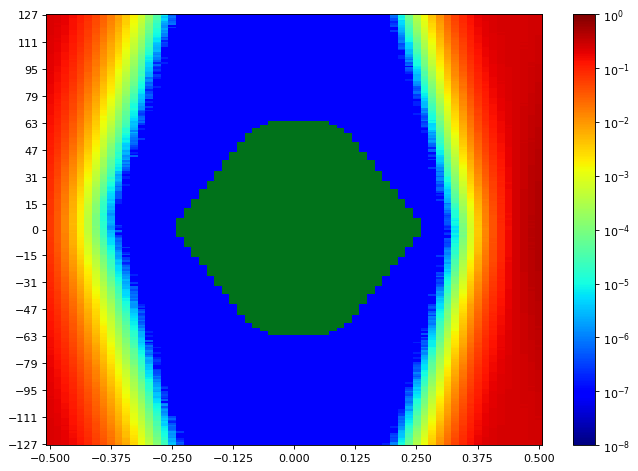

Data behind this chart, as committed beside it:
SW Version, 2020.2.2
Date and Time Started, 2022-Jun-08 18:30:56
Date and Time Ended, 2022-Jun-08 18:31:37
Scan Name, Scan 36
Link Settings, 
Reset RX After Applying Settings, false
Open Area, 8992
Horizontal Opening, 43
Horizontal Percentage, 66.15
Vertical Opening, 255
Vertical Percentage, 100
Dwell, BER
Dwell BER, 1e-5
Dwell Time, 0
Horizontal Increment, 1
Horizontal Range, -0.500 UI to 0.500 UI
Vertical Increment, 1
Vertical Range, 100%
Misc Info, ELF Version: 0x0009 SVN: 16356
Scan Start
2d statistical, -32, -31, -30, -29, -28, -27, -26, -25, -24, -23, -22, -21, -20, -19, -18, -17, -16, -15, -14, -13, -12, -11, -10
127, 0.2347, 0.2159, 0.1867, 0.1531, 0.112, 0.07881, 0.05173, 0.03184, 0.01744, 0.00951, 0.004388, 0.002012, 0.0006676, 0.000193, 4.72076e-05, 7.43877e-06, 9.53689e-08, 9.53689e-08, 9.53689e-08, 9.53689e-08, 9.53689e-08, 9.53689e-08, 9.53689e-08
126, 0.2319, 0.2137, 0.1862, 0.1477, 0.1109, 0.07725, 0.04956, 0.03058, 0.01675, 0.008717, 0.004341, 0.001797, 0.0006309, 0.0001774, 4.2916e-05, 7.0573e-06, 5.72213e-07, 9.53689e-08, 9.53689e-08, 9.53689e-08, 9.53689e-08, 9.53689e-08, 9.53689e-08
125, 0.2309, 0.2131, 0.1841, 0.1476, 0.1058, 0.07705, 0.04901, 0.02865, 0.01627, 0.008054, 0.003902, 0.001555, 0.0005714, 0.000153, 3.60494e-05, 3.52865e-06, 8.5832e-07, 9.53689e-08, 9.53689e-08, 9.53689e-08, 9.53689e-08, 9.53689e-08, 9.53689e-08
124, 0.2306, 0.2133, 0.1824, 0.1415, 0.1066, 0.07364, 0.04658, 0.02793, 0.01541, 0.008115, 0.003443, 0.001526, 0.0005232, 0.0001438, 3.47143e-05, 5.05455e-06, 5.72213e-07, 9.53689e-08, 9.53689e-08, 9.53689e-08, 9.53689e-08, 9.53689e-08, 9.53689e-08
123, 0.2281, 0.2093, 0.1817, 0.1432, 0.1042, 0.0713, 0.04523, 0.02693, 0.01461, 0.007644, 0.003192, 0.001374, 0.000493, 0.000127, 2.70848e-05, 4.57771e-06, 4.76844e-07, 9.53689e-08, 9.53689e-08, 9.53689e-08, 9.53689e-08, 9.53689e-08, 9.53689e-08
122, 0.2301, 0.2076, 0.1792, 0.14, 0.1031, 0.06925, 0.044, 0.02591, 0.01409, 0.007155, 0.00321, 0.001367, 0.0004583, 0.0001192, 2.49866e-05, 2.38422e-06, 6.67582e-07, 9.53689e-08, 9.53689e-08, 9.53689e-08, 9.53689e-08, 9.53689e-08, 9.53689e-08
121, 0.229, 0.2048, 0.1787, 0.1363, 0.09973, 0.06947, 0.04256, 0.02449, 0.01339, 0.006678, 0.003254, 0.001248, 0.0004125, 9.88975e-05, 1.90738e-05, 1.81201e-06, 8.5832e-07, 9.53689e-08, 9.53689e-08, 9.53689e-08, 9.53689e-08, 9.53689e-08, 9.53689e-08
120, 0.2277, 0.2057, 0.1756, 0.1371, 0.09797, 0.06544, 0.04145, 0.0242, 0.01291, 0.006624, 0.002903, 0.001222, 0.0003885, 9.15541e-05, 1.81201e-05, 1.33516e-06, 9.53689e-08, 9.53689e-08, 9.53689e-08, 9.53689e-08, 9.53689e-08, 9.53689e-08, 9.53689e-08
119, 0.226, 0.2046, 0.173, 0.1344, 0.09642, 0.06571, 0.04017, 0.02317, 0.01247, 0.006018, 0.002833, 0.001107, 0.0003701, 7.74395e-05, 1.83108e-05, 1.33516e-06, 2.86107e-07, 9.53689e-08, 9.53689e-08, 9.53689e-08, 9.53689e-08, 9.53689e-08, 9.53689e-08
118, 0.2235, 0.2034, 0.1691, 0.134, 0.09631, 0.06305, 0.03781, 0.02164, 0.012, 0.006003, 0.002517, 0.001048, 0.0003248, 8.19219e-05, 1.37331e-05, 2.19348e-06, 9.53689e-08, 9.53689e-08, 9.53689e-08, 9.53689e-08, 9.53689e-08, 9.53689e-08, 9.53689e-08
117, 0.2233, 0.2004, 0.1693, 0.131, 0.09169, 0.06033, 0.03805, 0.02124, 0.01149, 0.005673, 0.002311, 0.0009856, 0.0003147, 6.7998e-05, 1.18257e-05, 1.33516e-06, 9.53689e-08, 9.53689e-08, 9.53689e-08, 9.53689e-08, 9.53689e-08, 9.53689e-08, 9.53689e-08
116, 0.2233, 0.1983, 0.1689, 0.1292, 0.09038, 0.05733, 0.03684, 0.02059, 0.01104, 0.005213, 0.002265, 0.0008777, 0.0002968, 7.10498e-05, 1.15396e-05, 1.71664e-06, 9.53689e-08, 9.53689e-08, 9.53689e-08, 9.53689e-08, 9.53689e-08, 9.53689e-08, 9.53689e-08
115, 0.2219, 0.1993, 0.1676, 0.1264, 0.08858, 0.05715, 0.03487, 0.0198, 0.01044, 0.005088, 0.002057, 0.0008012, 0.0002751, 5.39788e-05, 9.34615e-06, 1.04906e-06, 9.53689e-08, 9.53689e-08, 9.53689e-08, 9.53689e-08, 9.53689e-08, 9.53689e-08, 9.53689e-08
114, 0.2202, 0.197, 0.1644, 0.12, 0.08623, 0.05671, 0.03325, 0.01894, 0.009806, 0.004714, 0.002028, 0.0007778, 0.0002497, 4.86381e-05, 9.15541e-06, 1.04906e-06, 9.53689e-08, 9.53689e-08, 9.53689e-08, 9.53689e-08, 9.53689e-08, 9.53689e-08, 9.53689e-08
113, 0.219, 0.1935, 0.1649, 0.1194, 0.08347, 0.05359, 0.03267, 0.0176, 0.009357, 0.004553, 0.001983, 0.0006819, 0.0002329, 4.32975e-05, 7.15267e-06, 3.81476e-07, 9.53689e-08, 9.53689e-08, 9.53689e-08, 9.53689e-08, 9.53689e-08, 9.53689e-08, 9.53689e-08
112, 0.2174, 0.1906, 0.1581, 0.1213, 0.08296, 0.05351, 0.03286, 0.01715, 0.008689, 0.004296, 0.001778, 0.0006383, 0.0002077, 3.82429e-05, 5.62676e-06, 5.72213e-07, 9.53689e-08, 9.53689e-08, 9.53689e-08, 9.53689e-08, 9.53689e-08, 9.53689e-08, 9.53689e-08
111, 0.2146, 0.1918, 0.1553, 0.119, 0.0808, 0.05107, 0.02964, 0.0167, 0.008367, 0.004015, 0.001709, 0.000592, 0.0001771, 3.26162e-05, 6.58045e-06, 1.90738e-07, 9.53689e-08, 9.53689e-08, 9.53689e-08, 9.53689e-08, 9.53689e-08, 9.53689e-08, 9.53689e-08
110, 0.2171, 0.1905, 0.1554, 0.1159, 0.07859, 0.0493, 0.02911, 0.01533, 0.008021, 0.003682, 0.001572, 0.0005587, 0.0001723, 2.98505e-05, 4.10086e-06, 3.81476e-07, 9.53689e-08, 9.53689e-08, 9.53689e-08, 9.53689e-08, 9.53689e-08, 9.53689e-08, 9.53689e-08
109, 0.2142, 0.188, 0.1536, 0.1111, 0.07612, 0.04858, 0.02827, 0.01477, 0.007382, 0.003648, 0.001456, 0.0005159, 0.0001479, 2.39376e-05, 3.33791e-06, 2.86107e-07, 9.53689e-08, 9.53689e-08, 9.53689e-08, 9.53689e-08, 9.53689e-08, 9.53689e-08, 9.53689e-08
108, 0.2134, 0.1866, 0.1491, 0.109, 0.07517, 0.04709, 0.02718, 0.01417, 0.007423, 0.003591, 0.001435, 0.0004706, 0.0001473, 2.60357e-05, 2.7657e-06, 2.86107e-07, 9.53689e-08, 9.53689e-08, 9.53689e-08, 9.53689e-08, 9.53689e-08, 9.53689e-08, 9.53689e-08
107, 0.211, 0.1813, 0.1486, 0.1099, 0.07228, 0.04613, 0.02666, 0.01369, 0.006844, 0.003259, 0.001347, 0.0004395, 0.0001318, 2.02182e-05, 2.38422e-06, 9.53689e-08, 9.53689e-08, 9.53689e-08, 9.53689e-08, 9.53689e-08, 9.53689e-08, 9.53689e-08, 9.53689e-08
106, 0.2106, 0.1796, 0.1464, 0.1078, 0.07115, 0.04451, 0.02567, 0.01305, 0.006848, 0.002984, 0.001264, 0.0003956, 0.000116, 1.80247e-05, 2.57496e-06, 9.53689e-08, 9.53689e-08, 9.53689e-08, 9.53689e-08, 9.53689e-08, 9.53689e-08, 9.53689e-08, 9.53689e-08
105, 0.2078, 0.1785, 0.1447, 0.1064, 0.07021, 0.04314, 0.024, 0.01229, 0.006436, 0.002945, 0.001145, 0.0003715, 0.0001038, 1.63081e-05, 3.0518e-06, 9.53689e-08, 9.53689e-08, 9.53689e-08, 9.53689e-08, 9.53689e-08, 9.53689e-08, 9.53689e-08, 9.53689e-08
104, 0.2069, 0.1778, 0.1418, 0.1039, 0.06765, 0.04277, 0.02337, 0.01227, 0.006231, 0.002782, 0.001071, 0.0003544, 9.10773e-05, 1.25887e-05, 1.33516e-06, 9.53689e-08, 9.53689e-08, 9.53689e-08, 9.53689e-08, 9.53689e-08, 9.53689e-08, 9.53689e-08, 9.53689e-08
103, 0.2044, 0.1767, 0.1399, 0.1012, 0.06589, 0.04065, 0.02235, 0.01101, 0.006022, 0.002508, 0.0009902, 0.0003056, 8.00145e-05, 1.37331e-05, 1.14443e-06, 9.53689e-08, 9.53689e-08, 9.53689e-08, 9.53689e-08, 9.53689e-08, 9.53689e-08, 9.53689e-08, 9.53689e-08
102, 0.2042, 0.1706, 0.1369, 0.09858, 0.06226, 0.03934, 0.02168, 0.01105, 0.005682, 0.002443, 0.0009659, 0.0002863, 7.49599e-05, 9.15541e-06, 1.62127e-06, 9.53689e-08, 9.53689e-08, 9.53689e-08, 9.53689e-08, 9.53689e-08, 9.53689e-08, 9.53689e-08, 9.53689e-08
101, 0.2049, 0.1718, 0.1346, 0.09757, 0.06203, 0.03788, 0.02062, 0.01013, 0.005332, 0.002206, 0.0008721, 0.000244, 6.72351e-05, 7.24804e-06, 1.04906e-06, 1.90738e-07, 9.53689e-08, 9.53689e-08, 9.53689e-08, 9.53689e-08, 9.53689e-08, 9.53689e-08, 9.53689e-08
100, 0.2007, 0.1716, 0.1336, 0.09275, 0.06325, 0.03713, 0.01977, 0.0102, 0.005099, 0.002068, 0.0007816, 0.0002402, 5.72213e-05, 8.39246e-06, 9.53689e-07, 9.53689e-08, 9.53689e-08, 9.53689e-08, 9.53689e-08, 9.53689e-08, 9.53689e-08, 9.53689e-08, 9.53689e-08
99, 0.2005, 0.1675, 0.1312, 0.09324, 0.05871, 0.03527, 0.01827, 0.009666, 0.00488, 0.001879, 0.0007012, 0.0002159, 5.16899e-05, 6.67582e-06, 5.72213e-07, 9.53689e-08, 9.53689e-08, 9.53689e-08, 9.53689e-08, 9.53689e-08, 9.53689e-08, 9.53689e-08, 9.53689e-08
98, 0.1982, 0.1676, 0.1295, 0.09126, 0.05901, 0.03325, 0.01852, 0.009392, 0.004475, 0.001863, 0.0007139, 0.0002016, 4.654e-05, 4.67308e-06, 1.90738e-07, 1.90738e-07, 9.53689e-08, 9.53689e-08, 9.53689e-08, 9.53689e-08, 9.53689e-08, 9.53689e-08, 9.53689e-08
97, 0.1974, 0.1655, 0.1282, 0.08926, 0.05614, 0.0337, 0.0178, 0.008844, 0.004334, 0.001628, 0.0006598, 0.0001847, 4.52049e-05, 4.67308e-06, 6.67582e-07, 9.53689e-08, 9.53689e-08, 9.53689e-08, 9.53689e-08, 9.53689e-08, 9.53689e-08, 9.53689e-08, 9.53689e-08
96, 0.195, 0.1604, 0.125, 0.08769, 0.05541, 0.03145, 0.01674, 0.008531, 0.00395, 0.001573, 0.0006025, 0.0001565, 3.89105e-05, 4.86381e-06, 2.86107e-07, 9.53689e-08, 9.53689e-08, 9.53689e-08, 9.53689e-08, 9.53689e-08, 9.53689e-08, 9.53689e-08, 9.53689e-08
95, 0.1929, 0.1606, 0.1224, 0.08491, 0.05349, 0.03121, 0.01572, 0.007936, 0.003786, 0.001507, 0.0005778, 0.0001514, 3.40467e-05, 3.62402e-06, 1.90738e-07, 9.53689e-08, 9.53689e-08, 9.53689e-08, 9.53689e-08, 9.53689e-08, 9.53689e-08, 9.53689e-08, 9.53689e-08
94, 0.1925, 0.1577, 0.1207, 0.08305, 0.05177, 0.03024, 0.01584, 0.007433, 0.003511, 0.001321, 0.0005366, 0.0001425, 3.04227e-05, 3.62402e-06, 2.86107e-07, 9.53689e-08, 9.53689e-08, 9.53689e-08, 9.53689e-08, 9.53689e-08, 9.53689e-08, 9.53689e-08, 9.53689e-08
93, 0.1903, 0.1543, 0.1198, 0.07863, 0.04973, 0.02975, 0.01513, 0.006873, 0.003381, 0.001283, 0.0004934, 0.0001305, 2.70848e-05, 3.0518e-06, 1.90738e-07, 9.53689e-08, 9.53689e-08, 9.53689e-08, 9.53689e-08, 9.53689e-08, 9.53689e-08, 9.53689e-08, 9.53689e-08
92, 0.1915, 0.1534, 0.1159, 0.07796, 0.04943, 0.02677, 0.01434, 0.006806, 0.003219, 0.001215, 0.0004372, 0.0001155, 2.43191e-05, 2.28885e-06, 9.53689e-08, 9.53689e-08, 9.53689e-08, 9.53689e-08, 9.53689e-08, 9.53689e-08, 9.53689e-08, 9.53689e-08, 9.53689e-08
91, 0.1875, 0.1529, 0.1145, 0.07756, 0.04868, 0.02709, 0.01437, 0.006549, 0.003094, 0.001136, 0.0004211, 0.0001085, 2.79431e-05, 2.28885e-06, 2.86107e-07, 9.53689e-08, 9.53689e-08, 9.53689e-08, 9.53689e-08, 9.53689e-08, 9.53689e-08, 9.53689e-08, 9.53689e-08
90, 0.1879, 0.1494, 0.1117, 0.07568, 0.04666, 0.02549, 0.01394, 0.006205, 0.002857, 0.001045, 0.00038, 0.0001061, 2.13626e-05, 2.28885e-06, 2.86107e-07, 9.53689e-08, 9.53689e-08, 9.53689e-08, 9.53689e-08, 9.53689e-08, 9.53689e-08, 9.53689e-08, 9.53689e-08
89, 0.1834, 0.1505, 0.1105, 0.07499, 0.04552, 0.02471, 0.0133, 0.006026, 0.00261, 0.0009886, 0.0003485, 9.70855e-05, 1.89784e-05, 8.5832e-07, 1.90738e-07, 9.53689e-08, 9.53689e-08, 9.53689e-08, 9.53689e-08, 9.53689e-08, 9.53689e-08, 9.53689e-08, 9.53689e-08
88, 0.1816, 0.1463, 0.1093, 0.07391, 0.04436, 0.02325, 0.01256, 0.005696, 0.002523, 0.0009311, 0.0003305, 8.89792e-05, 1.55451e-05, 1.33516e-06, 9.53689e-08, 9.53689e-08, 9.53689e-08, 9.53689e-08, 9.53689e-08, 9.53689e-08, 9.53689e-08, 9.53689e-08, 9.53689e-08
... 216 more rows
